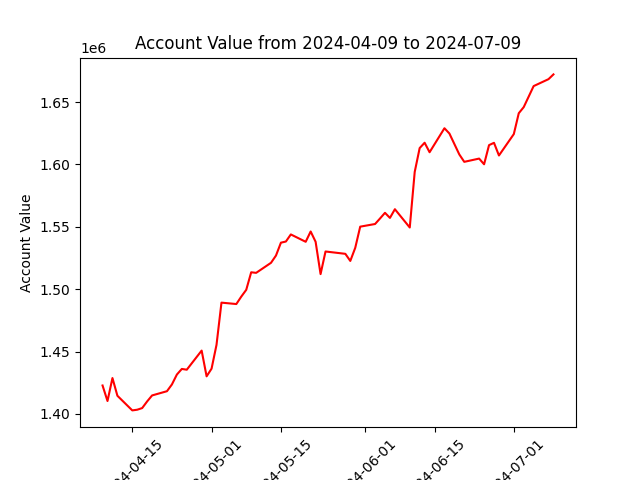

Data behind this chart, as committed beside it:
datadate, account_value
20240409, 1422800
20240410, 1410357
20240411, 1428763
20240412, 1414562
20240415, 1402832
20240416, 1403381
20240417, 1404701
20240418, 1410030
20240419, 1414826
20240422, 1418217
20240423, 1423634
20240424, 1431570
20240425, 1436069
20240426, 1435449
20240429, 1450775
20240430, 1430139
20240501, 1436272
20240502, 1455373
20240503, 1489215
20240506, 1488080
20240507, 1494059
20240508, 1499489
20240509, 1513545
20240510, 1513089
20240513, 1521145
20240514, 1526951
20240515, 1537277
20240516, 1538196
20240517, 1543878
20240520, 1537986
20240521, 1546239
20240522, 1537980
20240523, 1512068
20240524, 1530210
20240528, 1528342
20240529, 1522638
20240530, 1533178
20240531, 1550113
20240603, 1552244
20240604, 1556670
20240605, 1561211
20240606, 1557129
20240607, 1564102
20240610, 1549437
20240611, 1594001
20240612, 1613111
20240613, 1617389
20240614, 1609771
20240617, 1629013
20240618, 1624787
20240620, 1608000
20240621, 1602074
20240624, 1604684
20240625, 1600112
20240626, 1615475
20240627, 1617319
20240628, 1607169
20240701, 1624323
20240702, 1641042
20240703, 1645936
... 3 more rows
